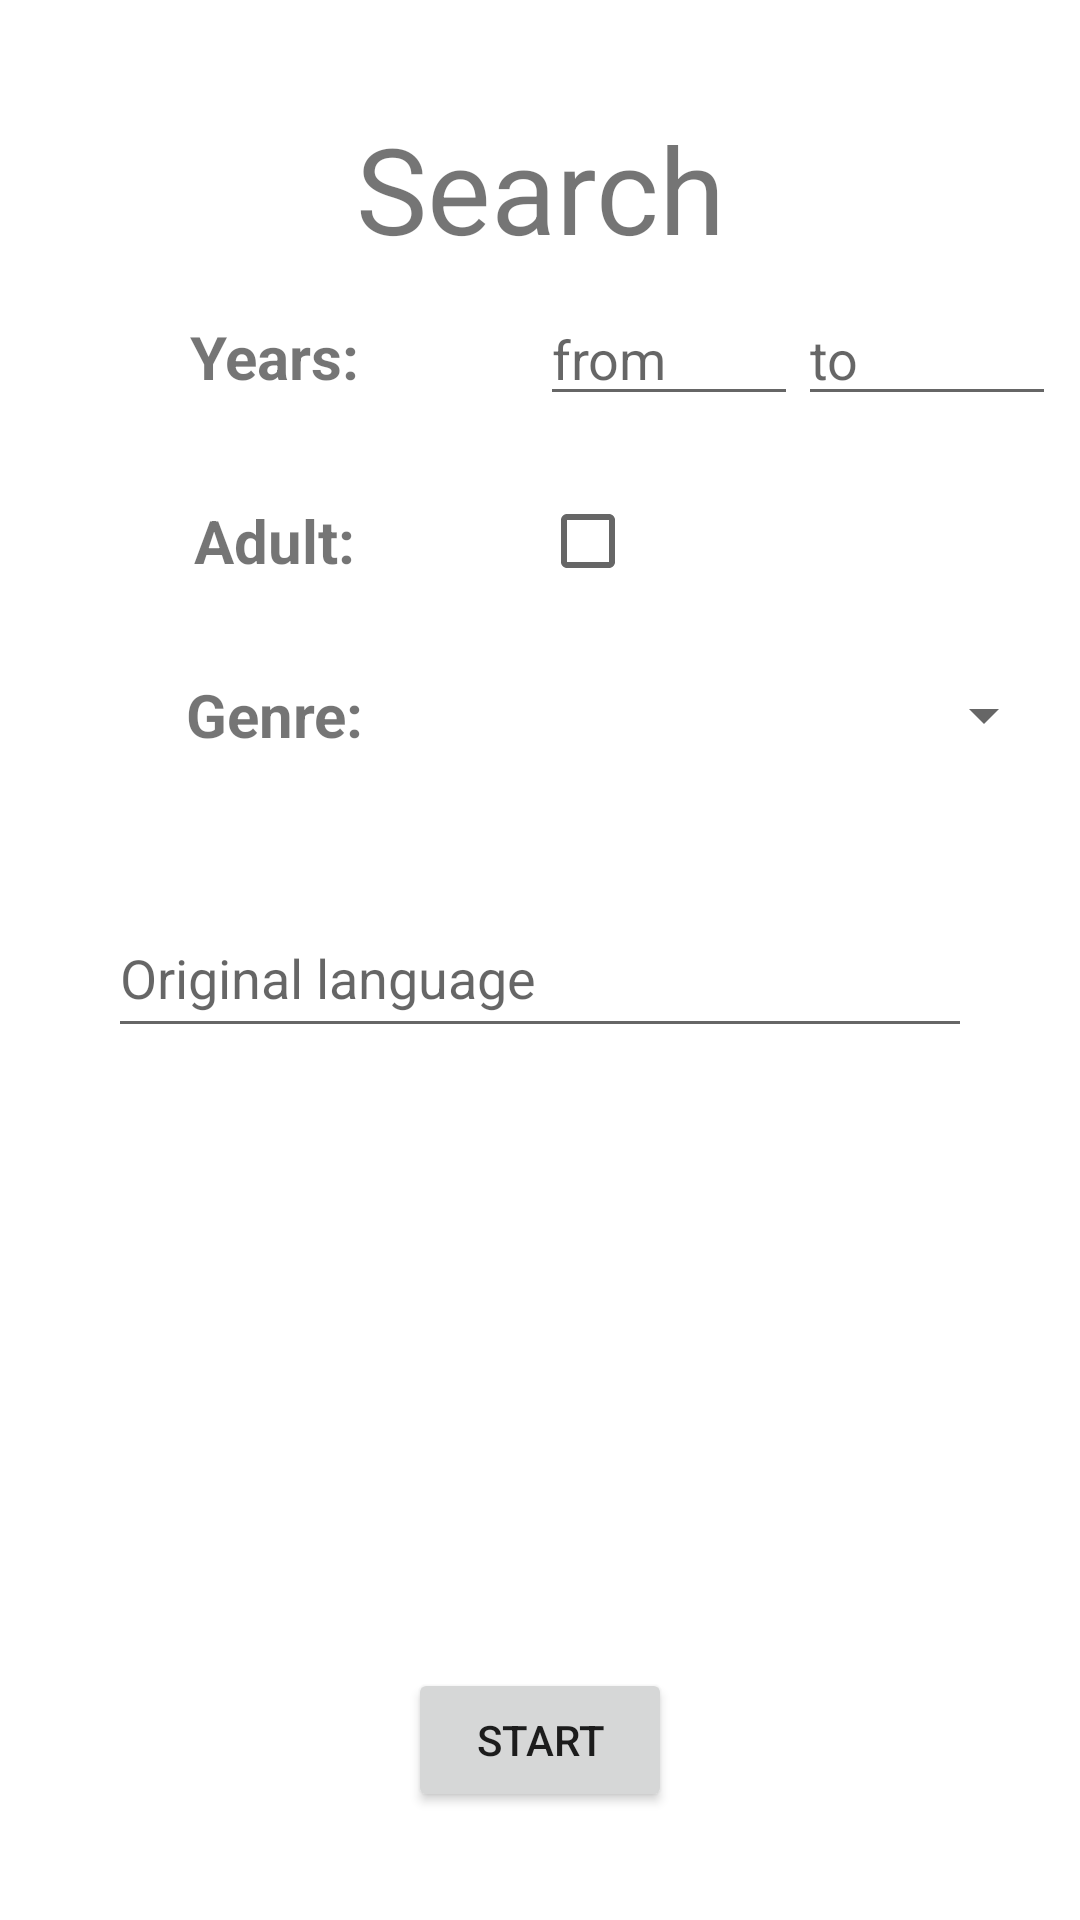

Reconstruct the res/layout file that produces this screen, plus the resources it refers to.
<!-- AndroidManifest.xml: application theme Theme.Filmer -->
<!-- res/layout/activity_search_screen.xml -->
<?xml version="1.0" encoding="utf-8"?>
<androidx.constraintlayout.widget.ConstraintLayout xmlns:android="http://schemas.android.com/apk/res/android"
    xmlns:app="http://schemas.android.com/apk/res-auto"
    xmlns:tools="http://schemas.android.com/tools"
    android:layout_width="match_parent"
    android:layout_height="match_parent"
    tools:context=".SearchScreen">
    <TextView
        android:id="@+id/title"
        android:layout_width="wrap_content"
        android:layout_height="wrap_content"
        android:text="Search"
        android:textSize="40sp"
        app:layout_constraintEnd_toEndOf="parent"
        app:layout_constraintStart_toStartOf="parent"
        app:layout_constraintTop_toTopOf="parent"
        android:layout_marginTop="36dp"/>

    <LinearLayout
        android:id="@+id/layoutYear"
        android:layout_width="match_parent"
        android:layout_height="50dp"
        android:orientation="horizontal"
        app:layout_constraintEnd_toEndOf="parent"
        app:layout_constraintStart_toStartOf="parent"
        app:layout_constraintTop_toBottomOf="@id/title"
        android:layout_marginTop="36dp"
        android:layout_margin="8dp"
        >
        <TextView
            android:layout_width="0dp"
            android:layout_height="wrap_content"
            android:text="Years: "
            android:textSize="20sp"
            android:textStyle="bold"
            android:layout_weight="0.5"
            android:gravity="center"
            />
        <EditText
            android:layout_width="0dp"
            android:layout_height="wrap_content"
            android:hint="from"
            android:ems="10"
            android:inputType="textPersonName"
            android:layout_weight="0.25"
            />
        <EditText
            android:layout_width="0dp"
            android:layout_height="wrap_content"
            android:hint="to"
            android:ems="10"
            android:inputType="textPersonName"
            android:layout_weight="0.25"
            />
    </LinearLayout>
    <LinearLayout
        android:id="@+id/layoutAdult"
        android:layout_width="match_parent"
        android:layout_height="50dp"
        android:orientation="horizontal"
        app:layout_constraintEnd_toEndOf="parent"
        app:layout_constraintStart_toStartOf="parent"
        app:layout_constraintTop_toBottomOf="@id/layoutYear"
        android:layout_marginTop="36dp"
        android:layout_margin="8dp"
        android:gravity="center"
        >
        <TextView
            android:layout_width="match_parent"
            android:layout_height="match_parent"
            android:text="Adult: "
            android:textSize="20sp"
            android:textStyle="bold"
            android:layout_weight="1"
            android:gravity="center"
            />
        <CheckBox
            android:layout_weight="1"
            android:id="@+id/checkBox"
            android:layout_width="match_parent"
            android:layout_height="wrap_content"
            android:gravity="center"
            />
    </LinearLayout>
    <LinearLayout
        android:id="@+id/layoutGenres"
        android:layout_width="match_parent"
        android:layout_height="50dp"
        android:orientation="horizontal"
        app:layout_constraintEnd_toEndOf="parent"
        app:layout_constraintStart_toStartOf="parent"
        app:layout_constraintTop_toBottomOf="@id/layoutAdult"
        android:layout_marginTop="36dp"
        android:layout_margin="8dp"
        android:gravity="center"
        >
        <TextView
            android:layout_width="0dp"
            android:layout_height="match_parent"
            android:text="Genre: "
            android:textSize="20sp"
            android:textStyle="bold"
            android:layout_weight="0.5"
            android:gravity="center"
            />
        <Spinner
            android:id="@+id/genresSpinner"
            android:layout_width="0dp"
            android:layout_height="wrap_content"
            android:layout_weight="0.5"
            android:gravity="center"
            />
    </LinearLayout>

    <AutoCompleteTextView
        android:id="@+id/autoCompleteTextView"
        android:layout_width="match_parent"
        android:layout_height="50dp"
        android:hint="Original language"
        app:layout_constraintEnd_toEndOf="parent"
        app:layout_constraintStart_toStartOf="parent"
        app:layout_constraintTop_toBottomOf="@id/layoutGenres"
        android:layout_margin="36dp"
        />

    <Button
        android:id="@+id/button2"
        android:layout_width="wrap_content"
        android:layout_height="wrap_content"
        android:text="Start"
        app:layout_constraintEnd_toEndOf="parent"
        app:layout_constraintStart_toStartOf="parent"
        app:layout_constraintBottom_toBottomOf="parent"
        android:layout_marginBottom="36dp"
        />


</androidx.constraintlayout.widget.ConstraintLayout>
<!-- resources referenced by this layout -->
<resources>
  <style name="Theme.Filmer" parent="Theme.MaterialComponents.DayNight.NoActionBar">
          
          <item name="colorPrimary">@color/purple_500</item>
          <item name="colorPrimaryVariant">@color/purple_700</item>
          <item name="colorOnPrimary">@color/white</item>
          
          <item name="colorSecondary">@color/teal_200</item>
          <item name="colorSecondaryVariant">@color/teal_700</item>
          <item name="colorOnSecondary">@color/black</item>
          
          <item name="android:statusBarColor" tools:targetApi="l">?attr/colorPrimaryVariant</item>
          
      </style>
  <!-- not gathered from this repository: default colours our renderer supplied (Android Studio template values) -->
  <color name="purple_500">#FF6200EE</color>
  <color name="purple_700">#FF3700B3</color>
  <color name="teal_200">#FF03DAC5</color>
  <color name="teal_700">#FF018786</color>
  <color name="black">#FF000000</color>
  <color name="white">#FFFFFFFF</color>
</resources>
